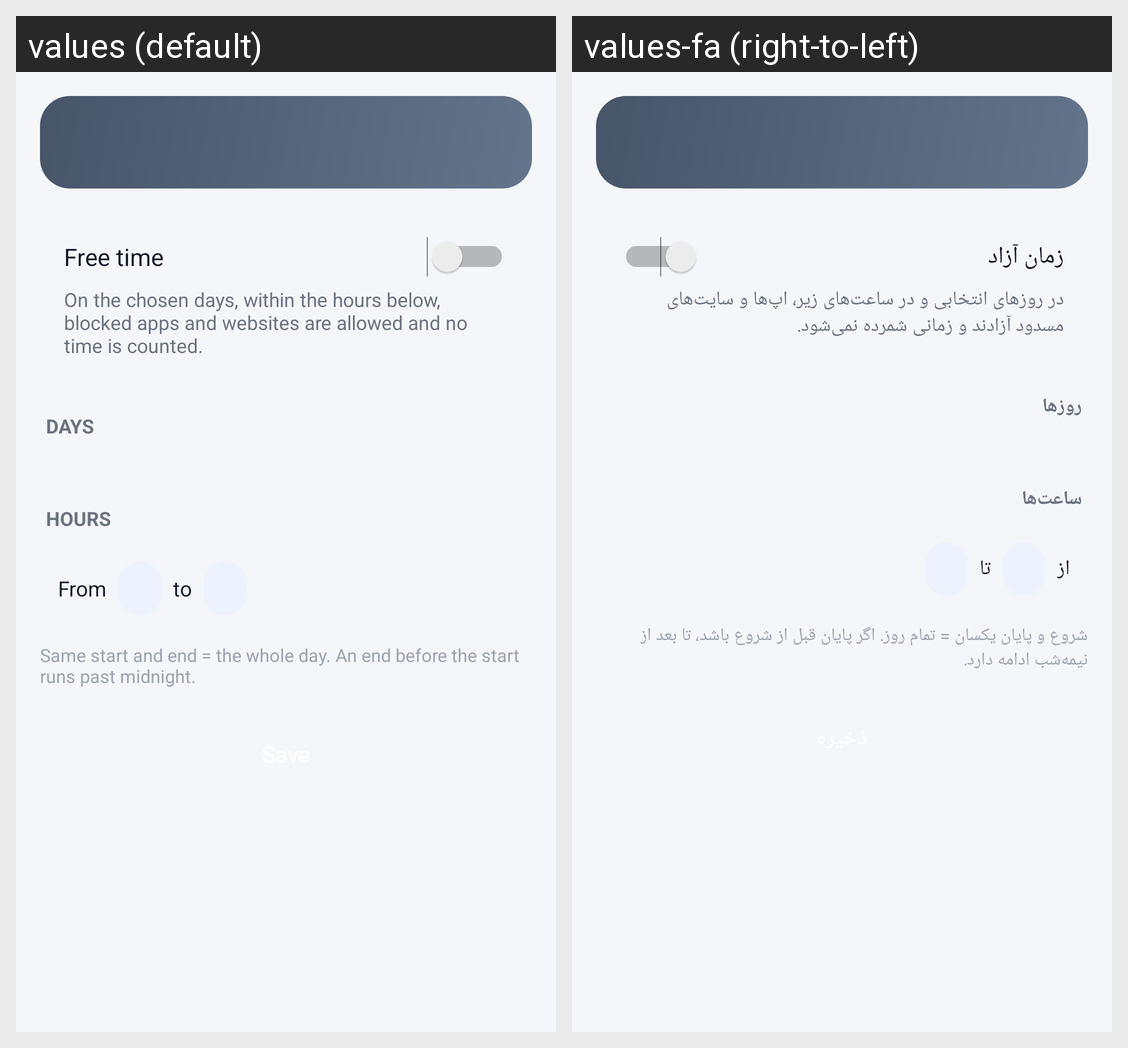

The Android screen above is rendered under two locales of the same app. Produce the string resources it draws, with the default and per-locale values.
Android screen res/layout/activity_free_time.xml rendered under 2 locales, left to right: values (default), values-fa (right-to-left). Device: Nexus 5 (rendered at 1080×1920; each locale shown at half size, 540×960, under a caption strip naming it); theme AppTheme.
Strings drawn on this screen, with the default value and each locale's value (text and hints the layout hard-codes, and strings that could not be matched under every locale, appear in the picture but are not listed):

ft_switch
  values: Free time
  values-fa: زمان آزاد

ft_desc
  values: On the chosen days, within the hours below, blocked apps and websites are allowed and no time is counted.
  values-fa: در روزهای انتخابی و در ساعت‌های زیر، اپ‌ها و سایت‌های مسدود آزادند و زمانی شمرده نمی‌شود.

ft_days
  values: DAYS
  values-fa: روزها

ft_hours
  values: HOURS
  values-fa: ساعت‌ها

ft_from
  values: From
  values-fa: از

ft_to
  values: to
  values-fa: تا

ft_hint
  values: Same start and end = the whole day. An end before the start runs past midnight.
  values-fa: شروع و پایان یکسان = تمام روز. اگر پایان قبل از شروع باشد، تا بعد از نیمه‌شب ادامه دارد.
